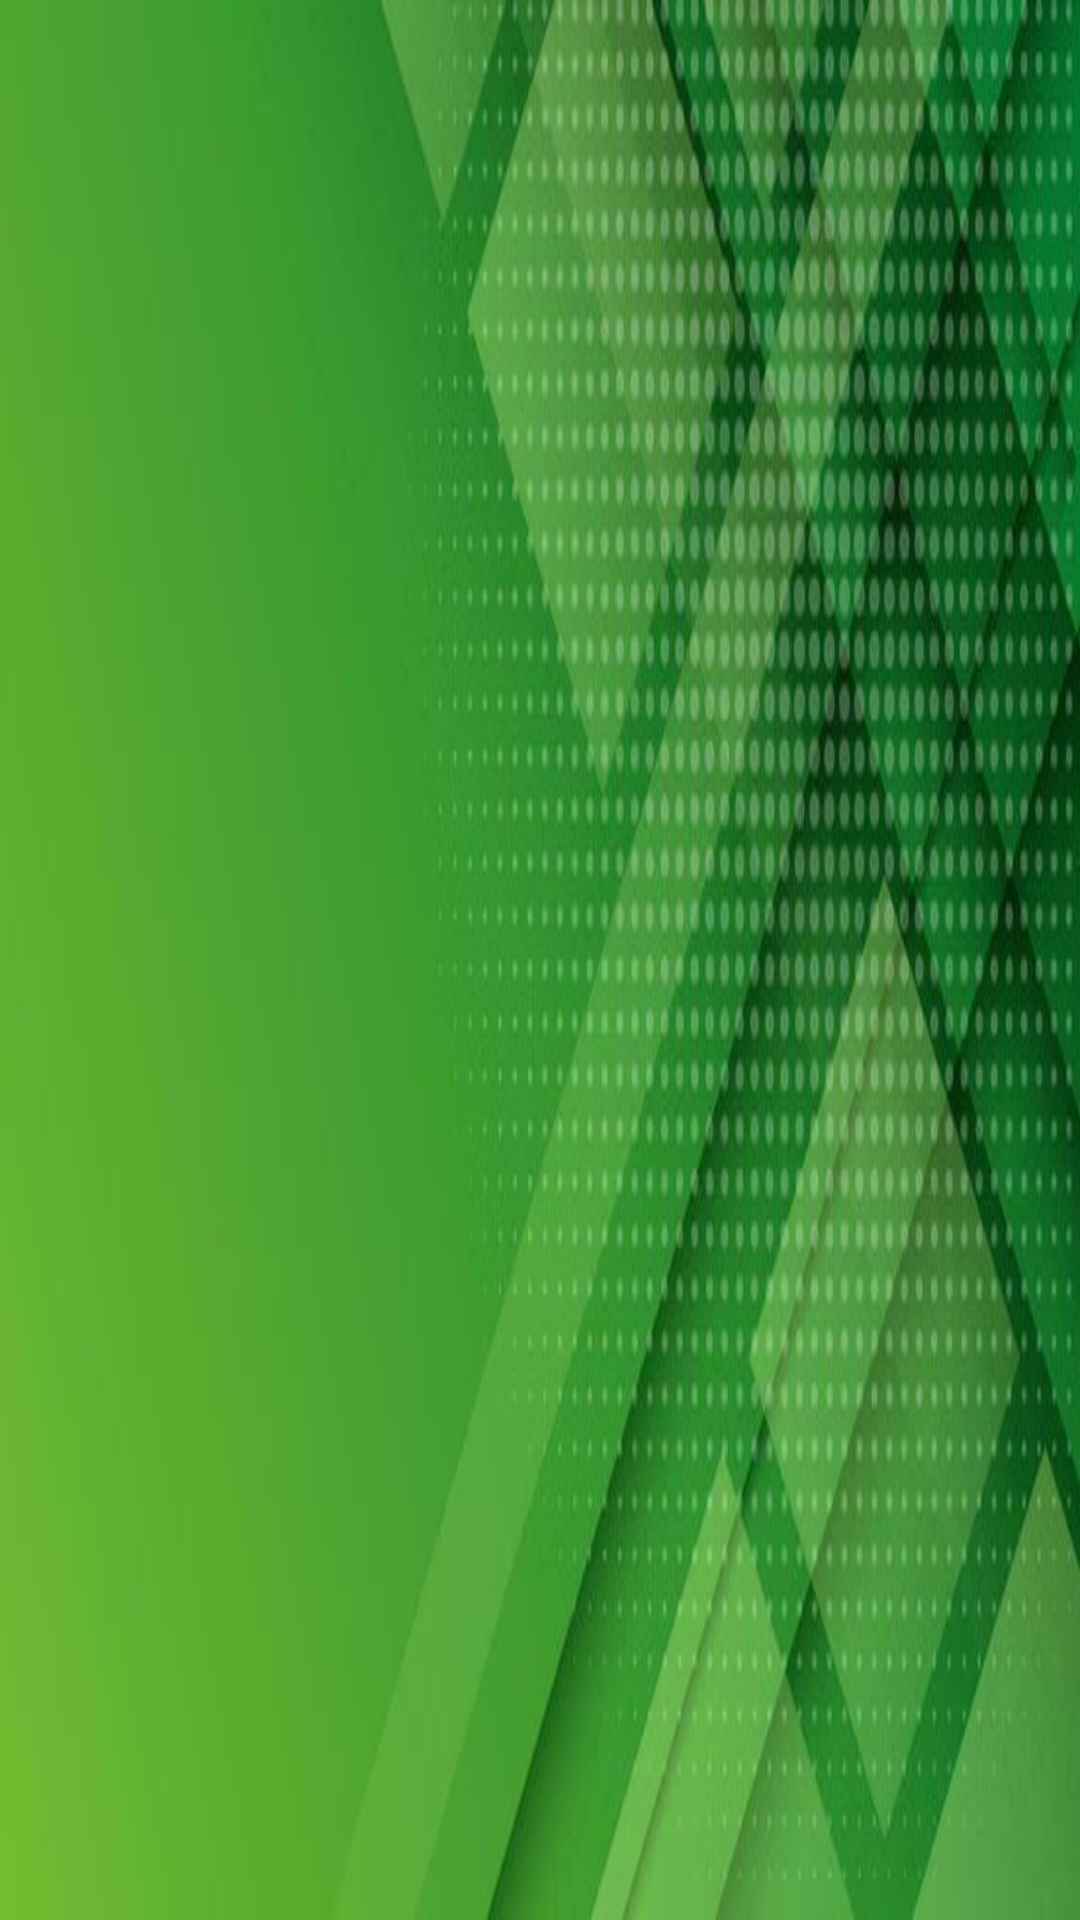

Produce the Android XML layout that renders to this screen, including the resource entries it uses.
<!-- AndroidManifest.xml: application theme Theme.SIUPN -->
<!-- res/layout/view_home_header.xml -->
<FrameLayout
    xmlns:android="http://schemas.android.com/apk/res/android"
    android:layout_width="match_parent"
    android:layout_height="200dp">

    
    <View
        android:layout_width="match_parent"
        android:layout_height="match_parent"
        android:background="@color/primary" />

    
    <LinearLayout
        android:layout_width="match_parent"
        android:layout_height="match_parent"
        android:orientation="horizontal"
        android:gravity="center_vertical"
        android:padding="20dp"
        android:background="@drawable/bg_header">

        
        <LinearLayout
            android:layout_width="0dp"
            android:layout_height="wrap_content"
            android:layout_weight="1"
            android:orientation="vertical">

            <ImageView
                android:layout_width="70dp"
                android:layout_height="70dp"
                android:background="@drawable/bg_circle"
                android:scaleType="centerCrop"
                android:src="@drawable/ic_profile" />

        </LinearLayout>

        
    </LinearLayout>

</FrameLayout>
<!-- resources referenced by this layout -->
<resources>
  <color name="primary">#2E5F3A</color>
  <!-- drawable bg_header: png bitmap (drawable, 34227 bytes) -->
  <style name="Theme.SIUPN" parent="Base.Theme.SIUPN" />
  <style name="Base.Theme.SIUPN" parent="Theme.Material3.Light.NoActionBar">
          <item name="colorPrimary">#2e5f3a</item>
          <item name="colorSecondary">#eef5eb</item>
          <item name="android:statusBarColor">#2e5f3a</item>
      </style>
</resources>
